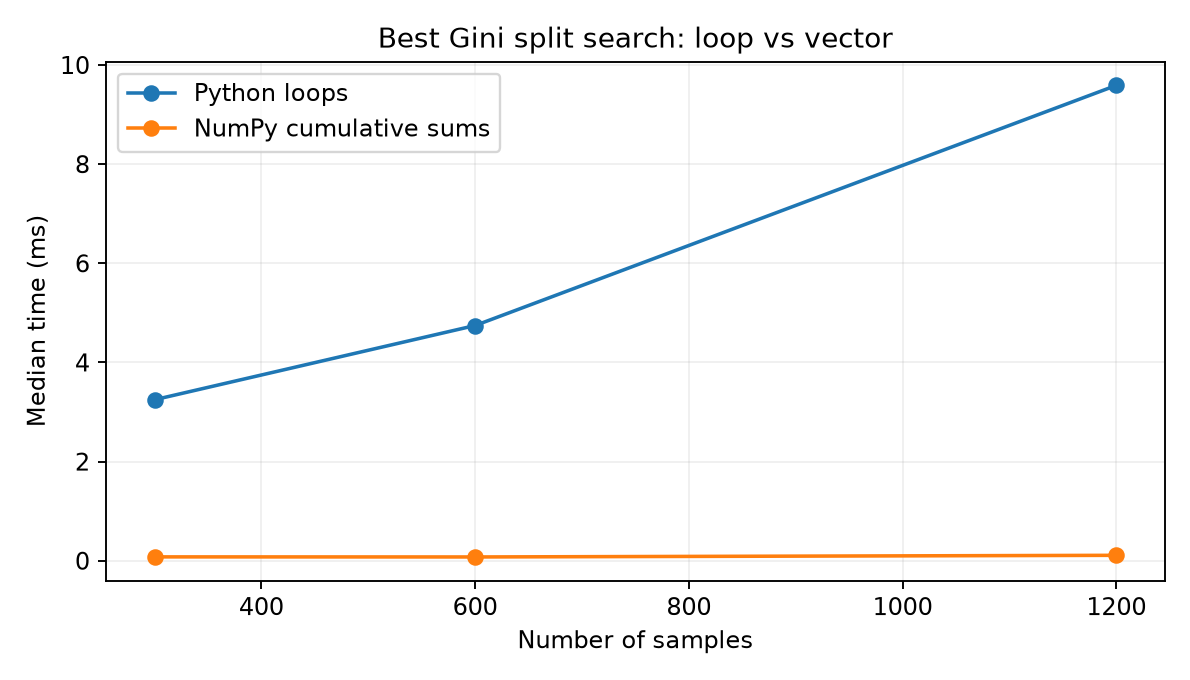

Values plotted in this chart, from the file beside it:
samples, loop_seconds, vector_seconds, speedup, best_gain
300, 0.003247, 7.764995098114014e-05, 41.82, 0.4994
600, 0.004745, 7.594999624416232e-05, 62.48, 0.4997
1200, 0.00959, 0.0001093, 87.74, 0.4988
